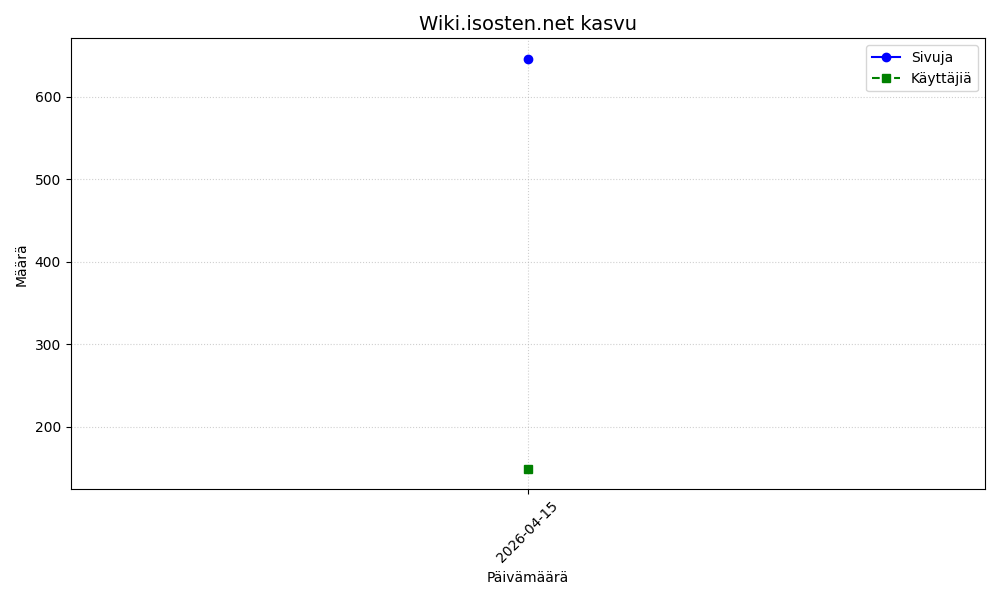

The file beside this chart, header and first rows:
date, pages, edits, users
2026-04-15, 646, 2234, 149
